The GitHub repository DarksAces/Pruebas contains a labelled image folder "dataset" with 27 categories: african art, architecture, ceramics, comics manga, concept art, cyberpunk, drawings, graffiti, mosaics, non art, oil painting, origami, paintings, photography, pixel art, scientific illustration, sculptures, stained glass, steampunk, tattoo art, textiles, textures, ukiyo-e, vaporwave, vehicles, video art, watercolor. Examples follow, each with its label.

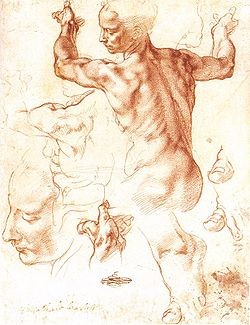
Label: drawings

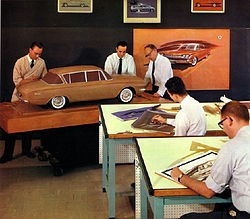
Label: vehicles

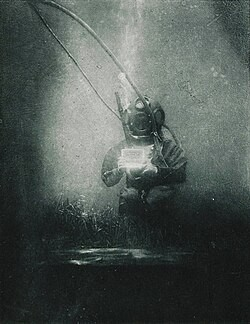
Label: photography

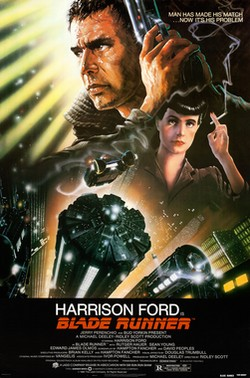
Label: cyberpunk

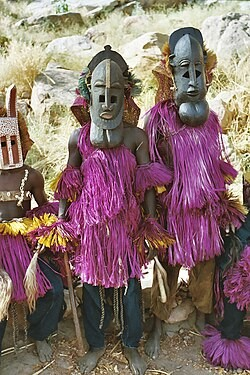
Label: african art

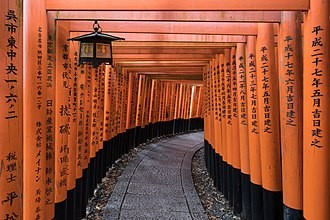
Label: graffiti
